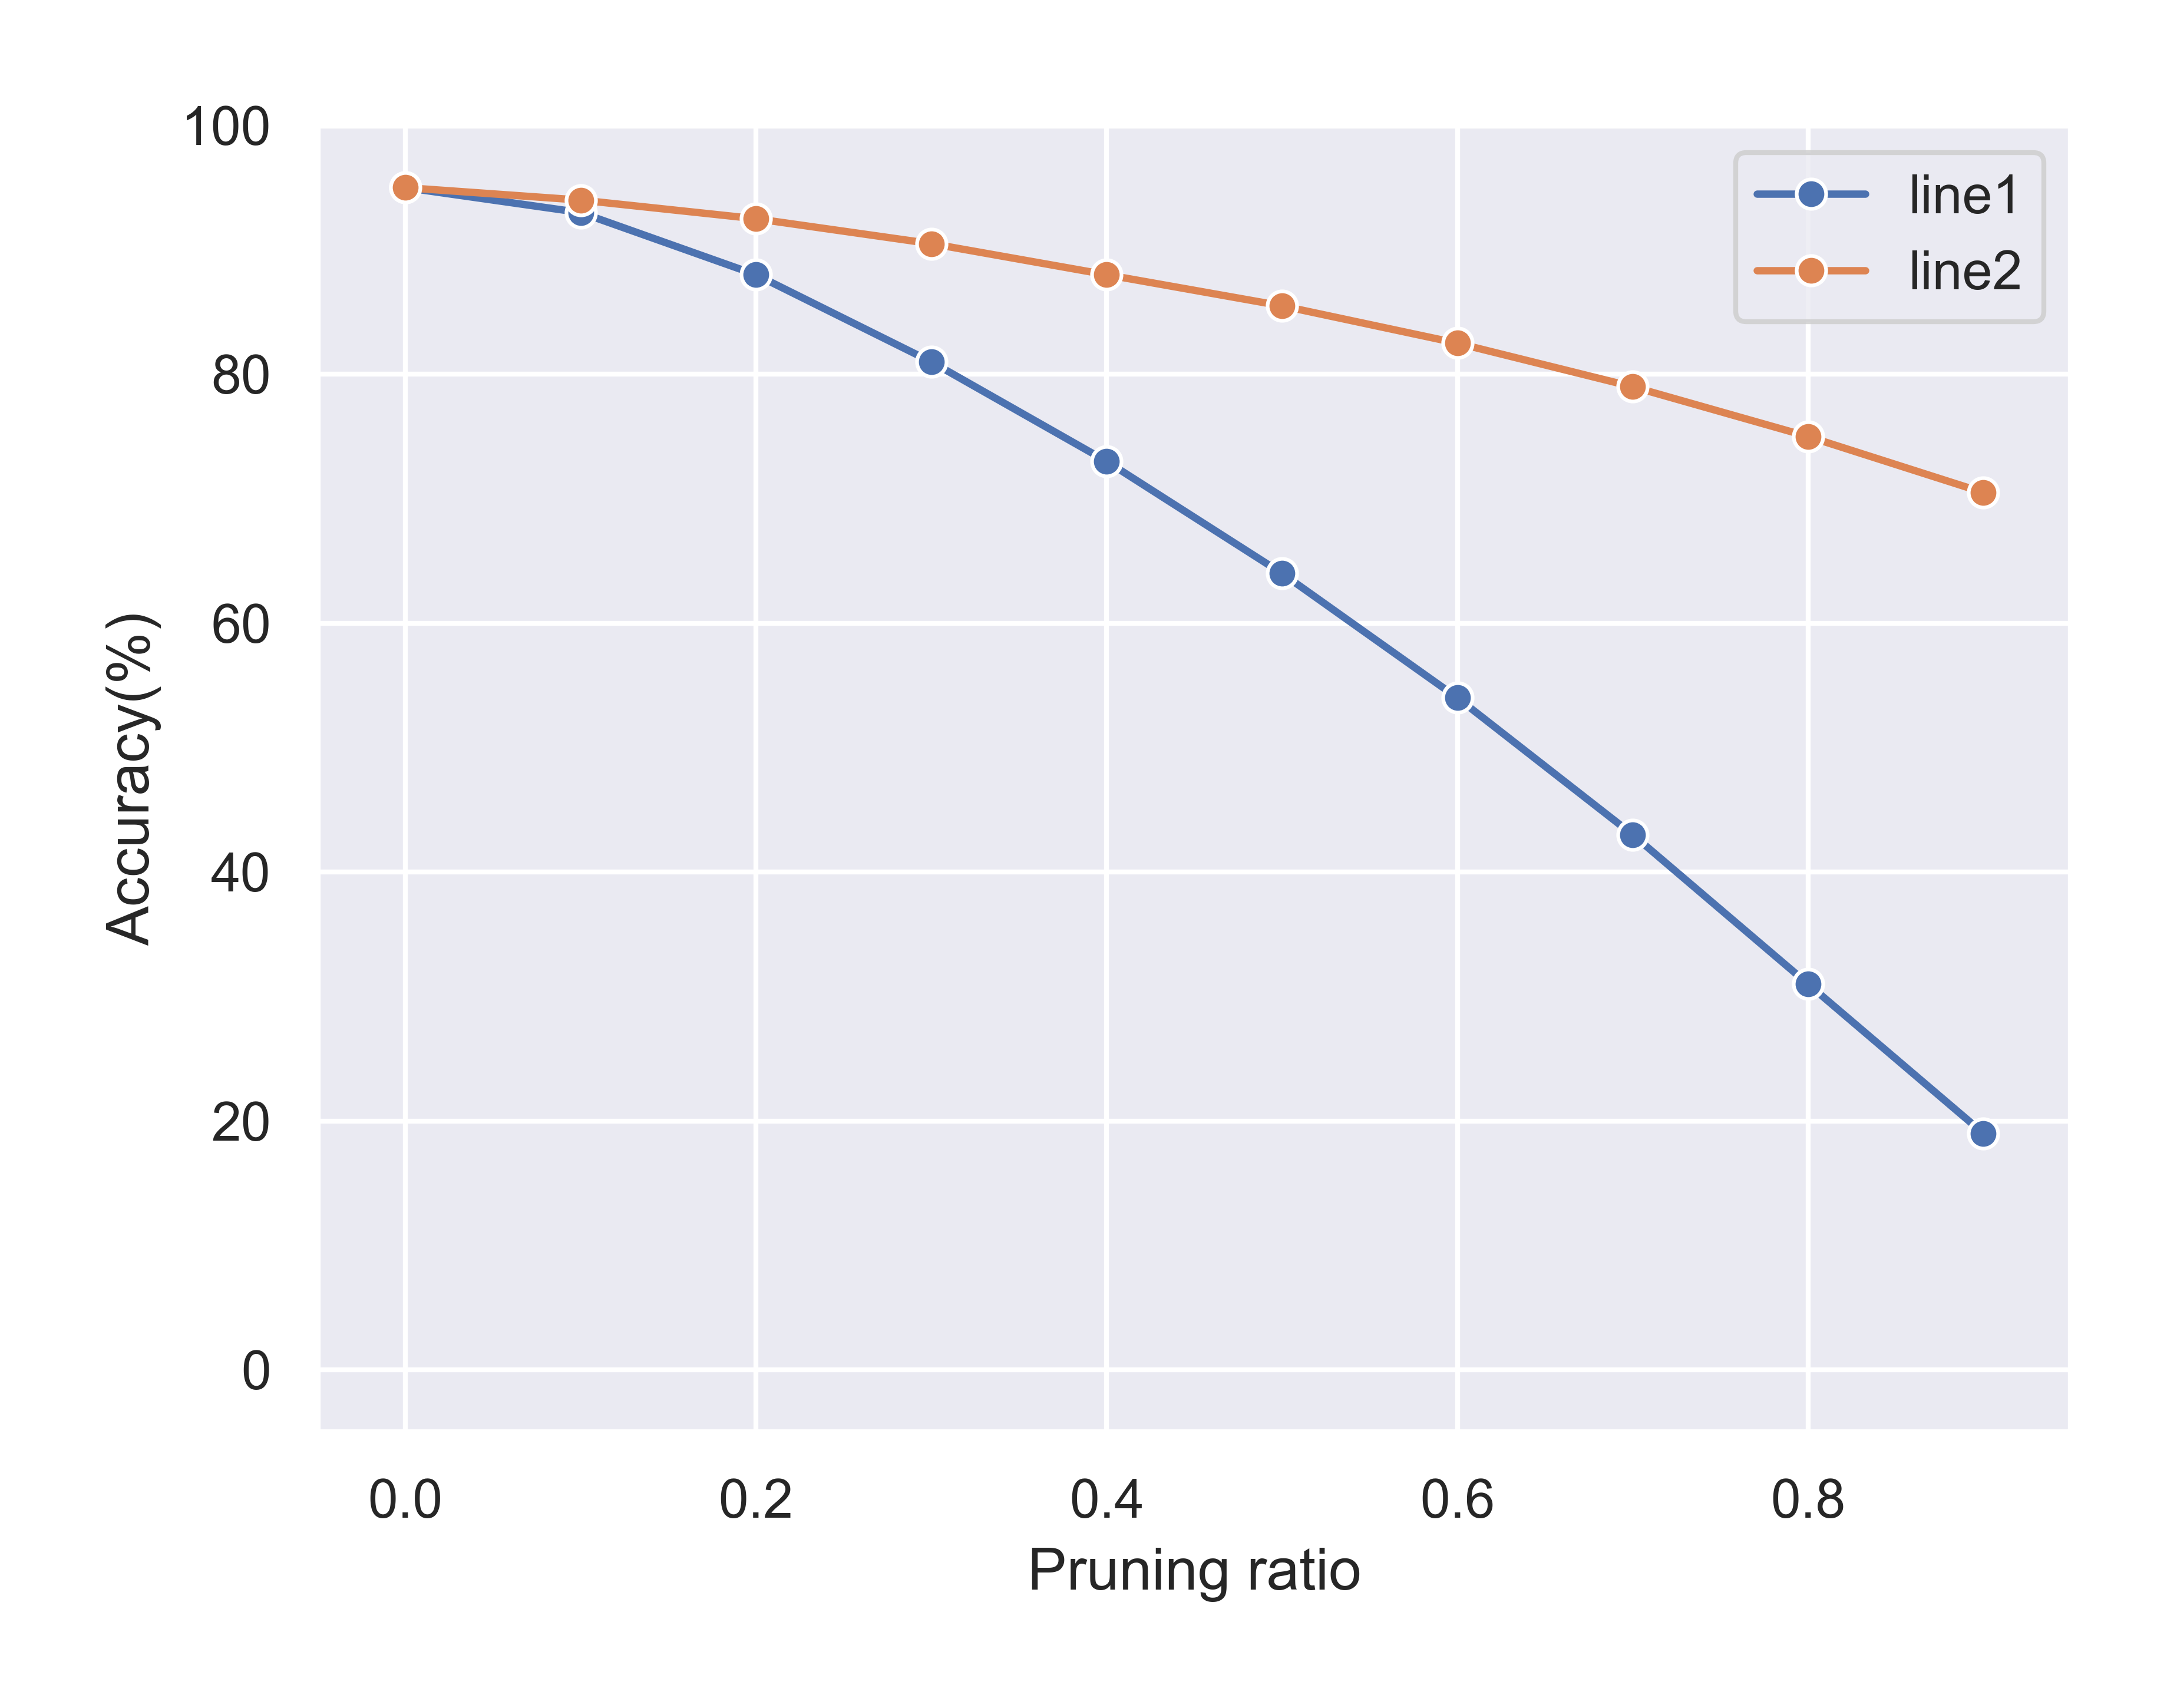

This chart was generated by the following Python code:
import seaborn as sns
import matplotlib.pyplot as plt
import pandas as pd
import matplotlib as mpl
import matplotlib.ticker as ticker
import numpy as np

plt.rcParams['savefig.dpi'] = 600
plt.rcParams['figure.dpi'] = 600
sns.set_theme(style='darkgrid')  # 图形主题
# sns.set_theme(style='whitegrid')
df = pd.DataFrame()

y1 = [95, 93, 88, 81, 73, 64, 54, 43, 31, 19]
y2 = [95, 94, 92.5, 90.5, 88, 85.5, 82.5, 79, 75, 70.5]

x = [0.0, 0.1, 0.2, 0.3, 0.4, 0.5, 0.6, 0.7, 0.8, 0.9]
# r20_fx = [0, 13.23, 21.73, 31.68, 47.43, 53.25, 60.98, 71.30, 80.48, 87.64, 100]

df['Pruning ratio'] = x
df['Accuracy(%)'] = y1
ax = sns.lineplot(data=df, x='Pruning ratio', y='Accuracy(%)', marker='o', label='line1')

df['Accuracy(%)'] = y2
ax = sns.lineplot(data=df, x='Pruning ratio', y='Accuracy(%)', marker='o', label='line2')

ax.set_ylim(-5, 100)
# # ax.set_ylim(93, 94.5)
ax.set_xlim(-0.05, 0.95)
# ax.set_title('Layer52')

# plt.legend(loc=3, fontsize='12')
plt.savefig('pptexample'+ '.png', dpi=600, pad_inches=0.3, bbox_inches="tight")
# plt.savefig('resnet-56-single-layer2.jpg')
plt.show()

